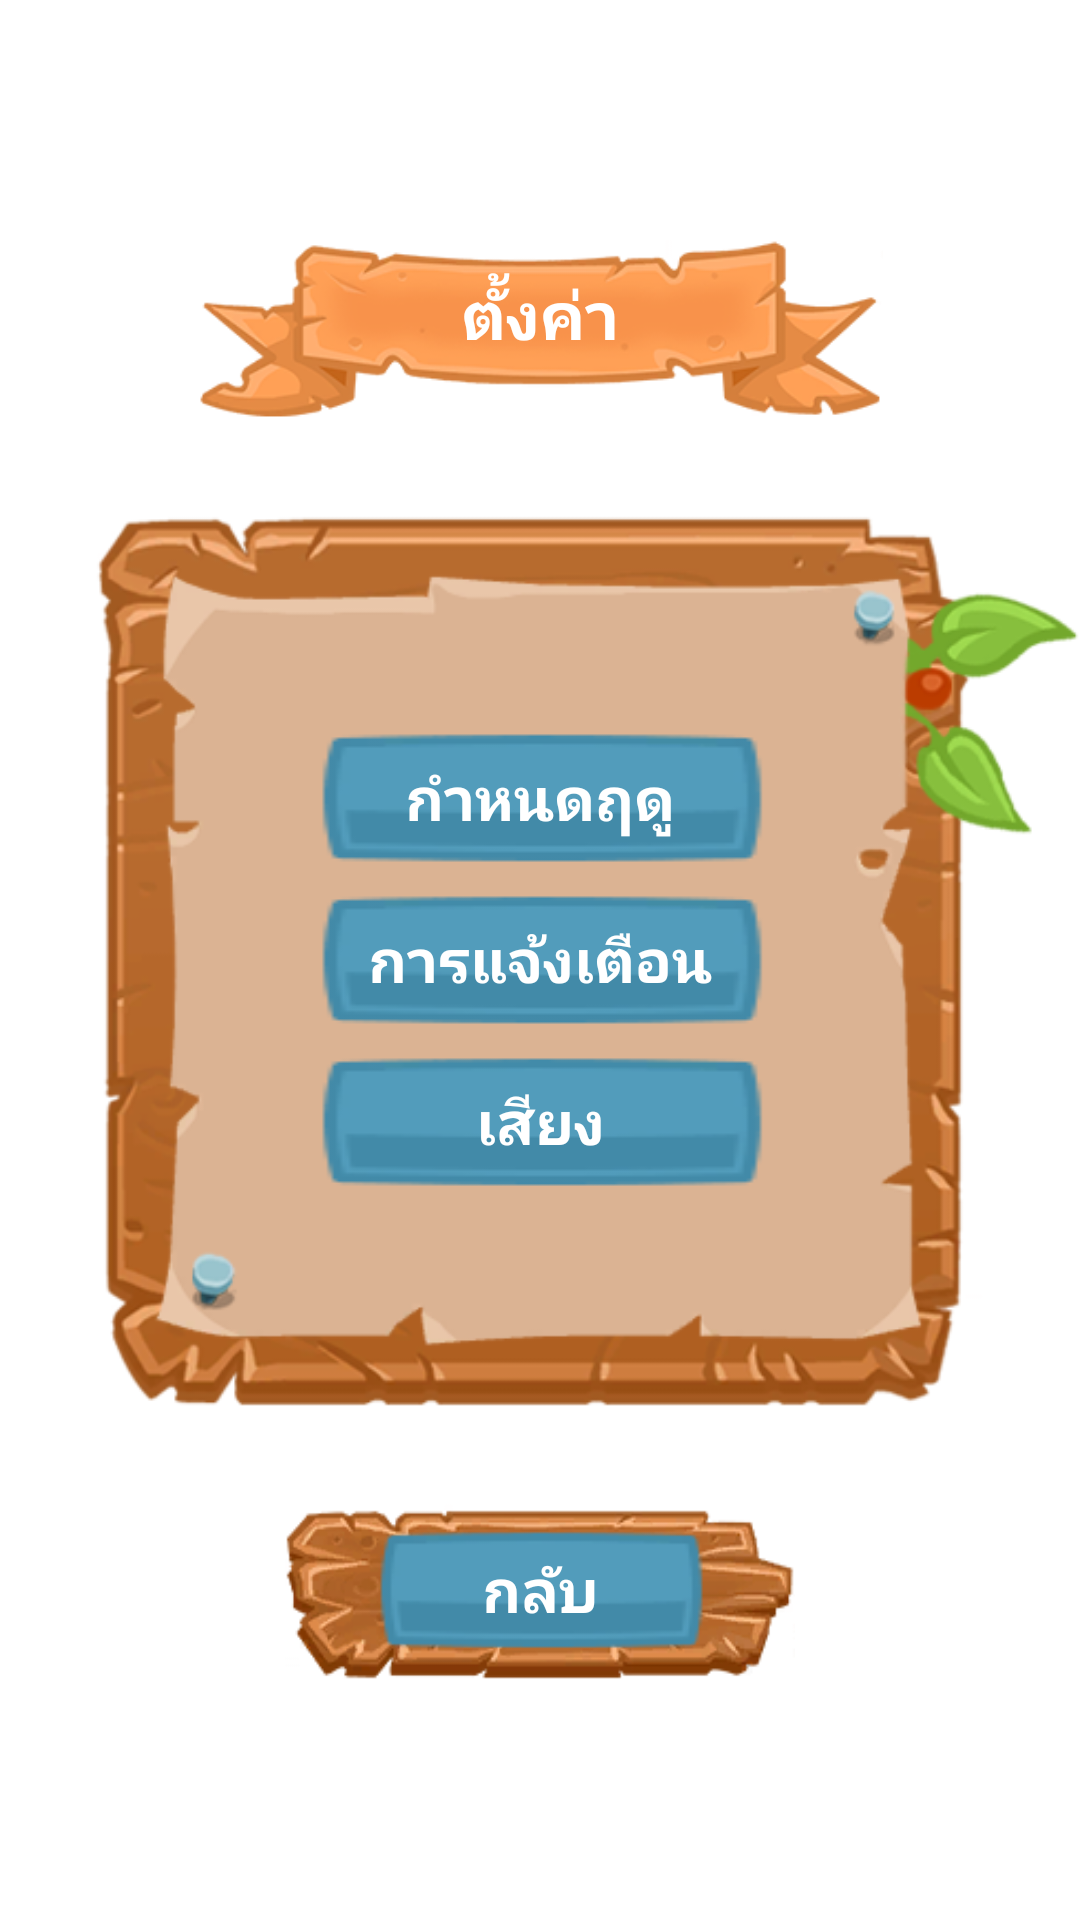

Write the Android layout XML for this screen, with the resource values it uses.
<!-- AndroidManifest.xml: application theme AppTheme -->
<!-- res/layout/fragment_setting.xml -->
<?xml version="1.0" encoding="utf-8"?>
<FrameLayout xmlns:android="http://schemas.android.com/apk/res/android"
    xmlns:tools="http://schemas.android.com/tools"
    android:layout_width="match_parent"
    android:layout_height="match_parent"
    tools:context=".fragment.SettingFragment">

   <LinearLayout
       android:id="@+id/panelCreate"
       android:layout_width="match_parent"
       android:layout_height="wrap_content"
       android:layout_gravity="center"
       android:orientation="vertical">
       <FrameLayout
           android:layout_width="match_parent"
           android:layout_height="wrap_content">

           <ImageView
               android:layout_width="match_parent"
               android:layout_height="60dp"
               android:layout_marginLeft="45dp"
               android:layout_marginRight="45dp"
               android:src="@drawable/banderola" />

           <TextView
               android:id="@+id/txtTabName"
               android:layout_width="match_parent"
               android:layout_height="wrap_content"
               android:layout_gravity="center"
               android:layout_marginBottom="5dp"
               android:text="ตั้งค่า"
               android:textAlignment="center"
               android:textColor="#FFF"
               android:textSize="22sp"
               android:textStyle="bold" />
       </FrameLayout>

       <FrameLayout
           android:id="@+id/panelMenu"
           android:layout_width="match_parent"
           android:layout_height="360dp">

           <ImageView
               android:layout_width="wrap_content"
               android:layout_height="wrap_content"
               android:layout_gravity="center"
               android:scaleType="fitXY"
               android:src="@drawable/panel_tablero_main2" />

           <LinearLayout
               android:layout_width="wrap_content"
               android:layout_height="wrap_content"
               android:layout_gravity="center_horizontal|center"
               android:orientation="vertical">

               <FrameLayout
                   android:id="@+id/btnMenu1"
                   android:layout_width="150dp"
                   android:layout_height="wrap_content"
                   android:background="@drawable/btn_drawable_selector">

                   <TextView
                       android:layout_width="match_parent"
                       android:layout_height="wrap_content"
                       android:layout_gravity="center"
                       android:text="กำหนดฤดู"
                       android:textAlignment="center"
                       android:textColor="#FFF"
                       android:textSize="20sp"
                       android:textStyle="bold" />
               </FrameLayout>

               <FrameLayout
                   android:id="@+id/btnMenu2"
                   android:layout_width="150dp"
                   android:layout_height="wrap_content"
                   android:layout_marginTop="10dp"
                   android:background="@drawable/btn_drawable_selector">

                   <TextView
                       android:layout_width="match_parent"
                       android:layout_height="wrap_content"
                       android:layout_gravity="center"
                       android:text="การแจ้งเตือน"
                       android:textAlignment="center"
                       android:textColor="#FFF"
                       android:textSize="20sp"
                       android:textStyle="bold" />
               </FrameLayout>

               <FrameLayout
                   android:id="@+id/btnMenu3"
                   android:layout_width="150dp"
                   android:layout_height="wrap_content"
                   android:layout_marginTop="10dp"
                   android:background="@drawable/btn_drawable_selector">

                   <TextView
                       android:layout_width="match_parent"
                       android:layout_height="wrap_content"
                       android:layout_gravity="center"
                       android:text="เสียง"
                       android:textAlignment="center"
                       android:textColor="#FFF"
                       android:textSize="20sp"
                       android:textStyle="bold" />
               </FrameLayout>
           </LinearLayout>

       </FrameLayout>

       <FrameLayout
           android:layout_width="170dp"
           android:layout_height="60dp"
           android:layout_gravity="center"
           android:background="@drawable/tablon">

           <FrameLayout
               android:id="@+id/btnBack"
               android:layout_width="110dp"
               android:layout_height="40dp"
               android:layout_gravity="center"
               android:background="@drawable/btn_drawable_selector">

               <TextView
                   android:layout_width="match_parent"
                   android:layout_height="wrap_content"
                   android:layout_gravity="center"
                   android:text="กลับ"
                   android:textAlignment="center"
                   android:textColor="#FFF"
                   android:textSize="20sp"
                   android:textStyle="bold" />
           </FrameLayout>
       </FrameLayout>
   </LinearLayout>

</FrameLayout>
<!-- resources referenced by this layout -->
<resources>
  <!-- drawable banderola: png bitmap (drawable, 27116 bytes) -->
  <!-- drawable btn_drawable_selector (drawable) -->
  <?xml version="1.0" encoding="utf-8"?>
  <selector xmlns:android="http://schemas.android.com/apk/res/android">
  
      <item android:drawable="@drawable/button_selected" android:state_pressed="true"/>
      <item android:drawable="@drawable/button_selected" android:state_hovered="true"/>
      <item android:drawable="@drawable/button" android:state_focused="true"/>
      <item android:drawable="@drawable/button"/>
  
  </selector>
  <!-- drawable panel_tablero_main2: png bitmap (drawable, 61544 bytes) -->
  <!-- drawable tablon: png bitmap (drawable, 15585 bytes) -->
  <!-- drawable button_selected: png bitmap (drawable, 1504 bytes) -->
  <!-- drawable button: png bitmap (drawable, 1449 bytes) -->
</resources>
